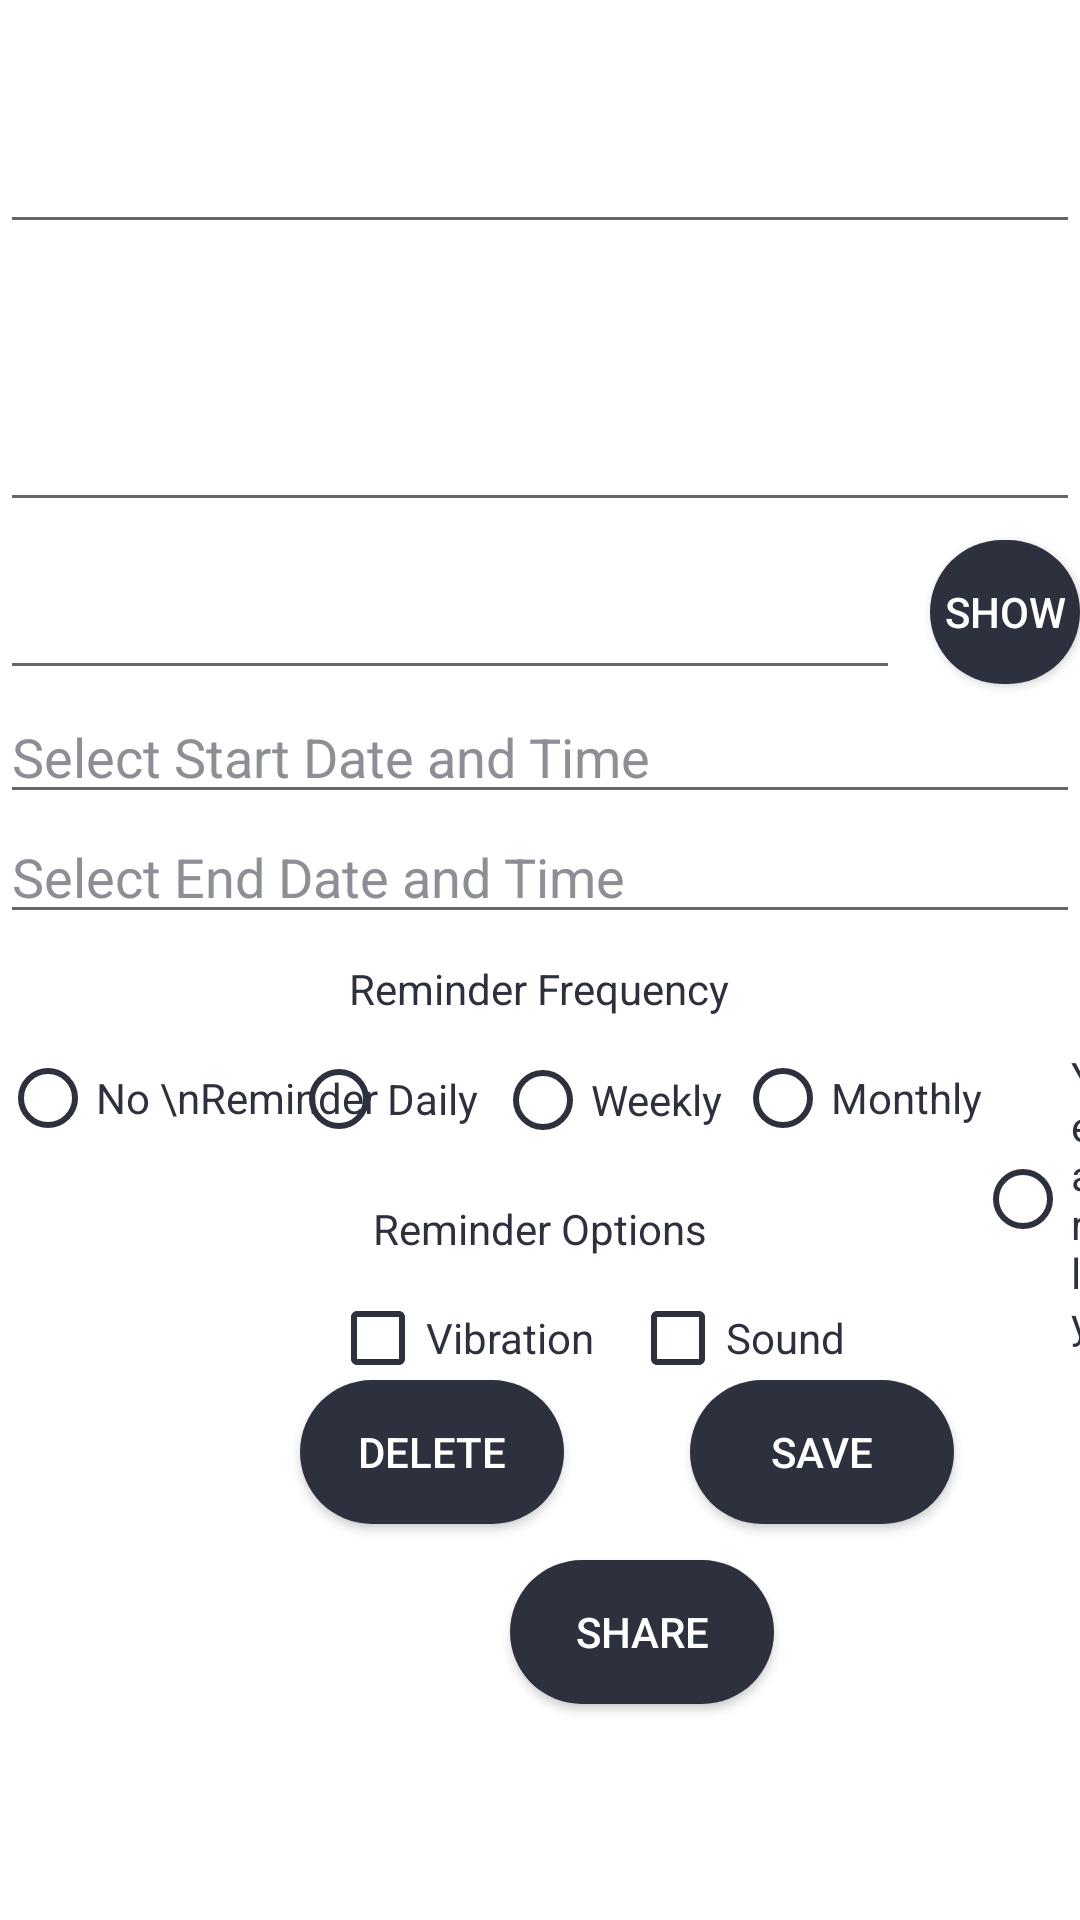

Android layout source for this screen:
<!-- AndroidManifest.xml: application theme AppTheme -->
<!-- res/layout/activity_edit_event.xml -->
<?xml version="1.0" encoding="utf-8"?>

<RelativeLayout xmlns:android="http://schemas.android.com/apk/res/android"
    xmlns:app="http://schemas.android.com/apk/res-auto"
    xmlns:tools="http://schemas.android.com/tools"
    android:layout_width="match_parent"
    android:layout_height="match_parent"
    android:background="@color/mainBackground"
    tools:context=".EditEventActivity">

    <EditText
        android:id="@+id/editable_item"
        android:layout_width="match_parent"
        android:layout_height="wrap_content"
        android:layout_marginTop="40dp"
        android:ems="10"
        android:inputType="textPersonName"
        android:text=""
        android:textColor="@color/mainText" />

    <EditText
        android:id="@+id/descriptionText"
        android:layout_width="match_parent"
        android:layout_height="84dp"
        android:layout_marginTop="90dp"
        android:ems="10"
        android:inputType="textPersonName"
        android:text=""
        android:textColor="@color/mainText" />

    <EditText
        android:id="@+id/locationText"
        android:layout_width="300dp"
        android:layout_height="60dp"
        android:layout_marginTop="170dp"
        android:ems="10"
        android:inputType="textPersonName"
        android:text=""
        android:textColor="@color/mainText" />

    <Button
        android:id="@+id/btnShow"
        android:layout_width="wrap_content"
        android:layout_height="wrap_content"
        android:layout_marginStart="310dp"
        android:layout_marginTop="180dp"
        android:background="@drawable/switch_btn_bg"
        android:onClick="showMap"
        android:text="Show"
        android:textColor="@color/mainBackground" />

    <EditText
        android:id="@+id/date_time_input"
        android:layout_width="match_parent"
        android:layout_height="wrap_content"
        android:layout_marginTop="230dp"
        android:hint="Select Start Date and Time"
        android:inputType="none"
        android:textColor="@color/mainText"
        android:textColorHint="@color/textAlt" />

    <EditText
        android:id="@+id/date_time_input2"
        android:layout_width="match_parent"
        android:layout_height="wrap_content"
        android:layout_marginTop="270dp"
        android:hint="Select End Date and Time"
        android:inputType="none"
        android:textColor="@color/mainText"
        android:textColorHint="@color/textAlt" />

    <Button
        android:id="@+id/btnDelete"
        android:layout_width="wrap_content"
        android:layout_height="wrap_content"
        android:layout_marginStart="100dp"
        android:layout_marginTop="460dp"
        android:background="@drawable/switch_btn_bg"
        android:text="Delete"
        android:textColor="@color/mainBackground" />

    <Button
        android:id="@+id/btnSave"
        android:layout_width="wrap_content"
        android:layout_height="wrap_content"
        android:layout_marginStart="230dp"
        android:layout_marginTop="460dp"
        android:background="@drawable/switch_btn_bg"
        android:text="Save"
        android:textColor="@color/mainBackground" />

    <TextView
        android:id="@+id/textView"
        android:layout_width="wrap_content"
        android:layout_height="wrap_content"
        android:layout_centerHorizontal="true"
        android:layout_marginTop="320dp"
        android:text="Reminder Frequency"
        android:textColor="@color/mainText" />

    <RadioGroup
        android:id="@+id/radioGr"
        android:layout_width="match_parent"
        android:layout_height="wrap_content"
        android:layout_marginTop="350dp">

        <RadioButton
            android:id="@+id/radioNoReminder"
            android:layout_width="wrap_content"
            android:layout_height="wrap_content"
            android:buttonTint="@color/mainText"
            android:text="No \nReminder"
            android:textColor="@color/mainText" />

        <RadioButton
            android:id="@+id/radioDaily"
            android:layout_width="wrap_content"
            android:layout_height="wrap_content"
            android:layout_marginStart="97dp"
            android:layout_marginTop="-32dp"
            android:buttonTint="@color/mainText"
            android:text="Daily"
            android:textColor="@color/mainText" />

        <RadioButton
            android:id="@+id/radioWeekly"
            android:layout_width="wrap_content"
            android:layout_height="wrap_content"
            android:layout_marginStart="165dp"
            android:layout_marginTop="-32dp"
            android:buttonTint="@color/mainText"
            android:text="Weekly"
            android:textColor="@color/mainText" />

        <RadioButton
            android:id="@+id/radioMonthly"
            android:layout_width="wrap_content"
            android:layout_height="wrap_content"
            android:layout_marginStart="245dp"
            android:layout_marginTop="-33dp"
            android:buttonTint="@color/mainText"
            android:text="Monthly"
            android:textColor="@color/mainText" />

        <RadioButton
            android:id="@+id/radioYearly"
            android:layout_width="wrap_content"
            android:layout_height="wrap_content"
            android:layout_marginStart="325dp"
            android:layout_marginTop="-33dp"
            android:buttonTint="@color/mainText"
            android:text="Yearly"
            android:textColor="@color/mainText" />

    </RadioGroup>

    <TextView
        android:id="@+id/textOpt"
        android:layout_width="wrap_content"
        android:layout_height="wrap_content"
        android:layout_centerHorizontal="true"
        android:layout_marginTop="400dp"
        android:text="Reminder Options"
        android:textColor="@color/mainText" />

    <CheckBox
        android:id="@+id/cbVibration"
        android:layout_width="wrap_content"
        android:layout_height="wrap_content"
        android:layout_marginStart="110dp"
        android:layout_marginTop="430dp"
        android:buttonTint="@color/mainText"
        android:text="Vibration"
        android:textColor="@color/mainText" />

    <CheckBox
        android:id="@+id/cbSound"
        android:layout_width="wrap_content"
        android:layout_height="wrap_content"
        android:layout_marginStart="210dp"
        android:layout_marginTop="430dp"
        android:buttonTint="@color/mainText"
        android:text="Sound"
        android:textColor="@color/mainText" />

    <Button
        android:id="@+id/btnShare"
        android:layout_width="wrap_content"
        android:layout_height="wrap_content"
        android:layout_marginStart="170dp"
        android:layout_marginTop="520dp"
        android:background="@drawable/switch_btn_bg"
        android:text="@string/share"
        android:textColor="@color/mainBackground" />

</RelativeLayout>
<!-- resources referenced by this layout -->
<resources>
  <color name="mainBackground">#ffffff</color>
  <color name="mainText">#2D313D</color>
  <color name="textAlt">#8D8F97</color>
  <!-- drawable switch_btn_bg (drawable) -->
  <?xml version="1.0" encoding="utf-8"?>
  
  <selector xmlns:android="http://schemas.android.com/apk/res/android">
      <item>
          <shape>
             <solid android:color="@color/mainText" />
              <corners android:radius="32dp" />
          </shape>
      </item>
  </selector>
  <string name="share">Share</string>
  <style name="AppTheme" parent="Theme.AppCompat.Light.DarkActionBar">
          
          <item name="colorPrimary">@color/colorPrimary</item>
          <item name="colorPrimaryDark">@color/colorPrimaryDark</item>
          <item name="colorAccent">@color/colorAccent</item>
      </style>
  <color name="colorPrimary">#6200EE</color>
  <color name="colorPrimaryDark">#3700B3</color>
  <color name="colorAccent">#03DAC5</color>
</resources>
